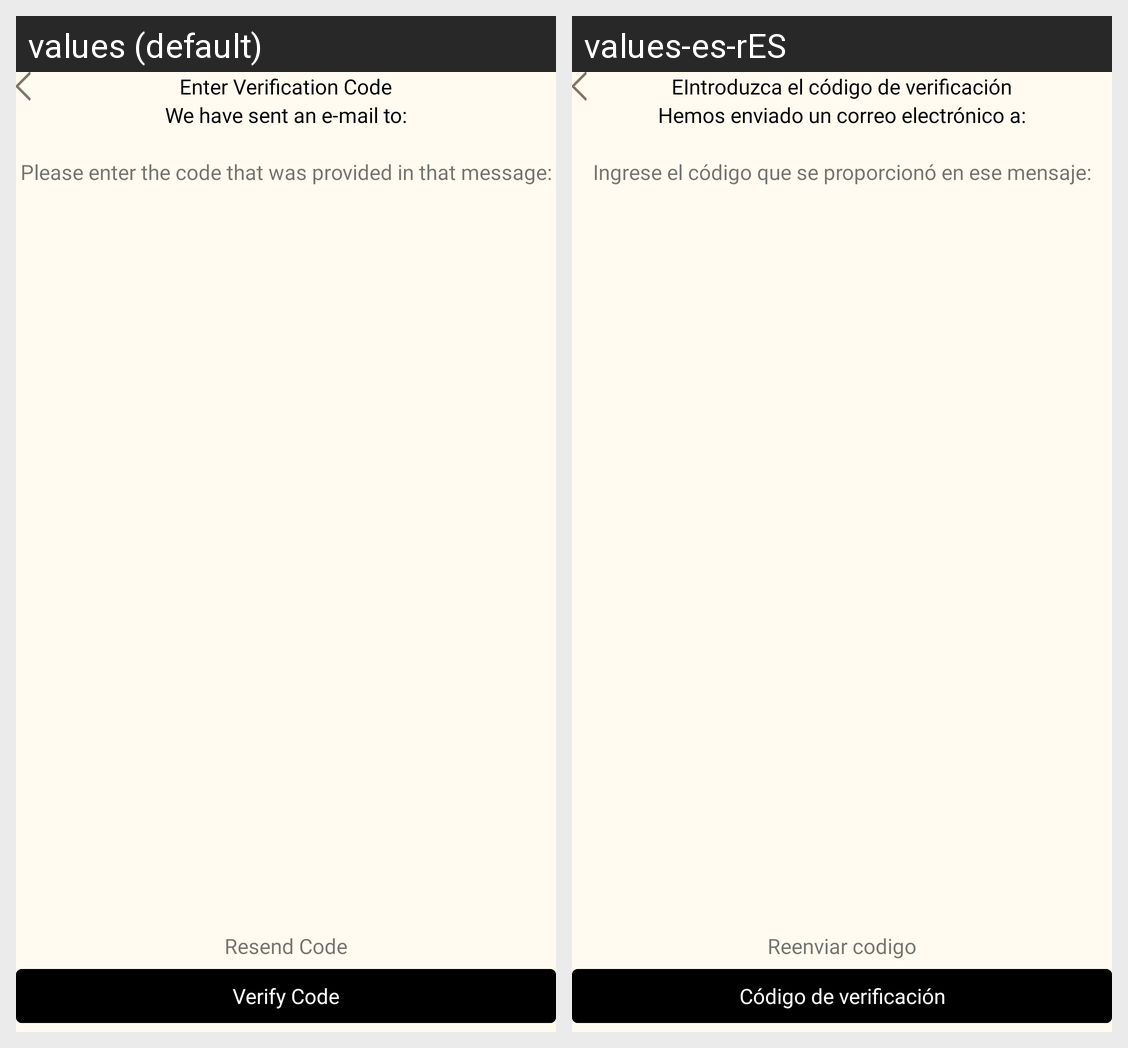

The Android screen above is rendered under two locales of the same app. Produce the string resources it draws, with the default and per-locale values.
Android screen res/layout/fragment_o_t_p.xml rendered under 2 locales, left to right: values (default), values-es-rES. Device: Nexus 5 (rendered at 1080×1920; each locale shown at half size, 540×960, under a caption strip naming it); theme Theme.OpenBorders.
Strings drawn on this screen, with the default value and each locale's value (text and hints the layout hard-codes, and strings that could not be matched under every locale, appear in the picture but are not listed):

an_otp_has_been_sent_to
  values: We have sent an e-mail to:
  values-es-rES: Hemos enviado un correo electrónico a:

click_to_verify_or_enter_the_code_below
  values: Please enter the code that was provided in that message:
  values-es-rES: Ingrese el código que se proporcionó en ese mensaje:

resend_code
  values: Resend Code
  values-es-rES: Reenviar codigo

verify_code
  values: Verify Code
  values-es-rES: Código de verificación

enter_verification_code
  values: Enter Verification Code
  values-es-rES: EIntroduzca el código de verificación
